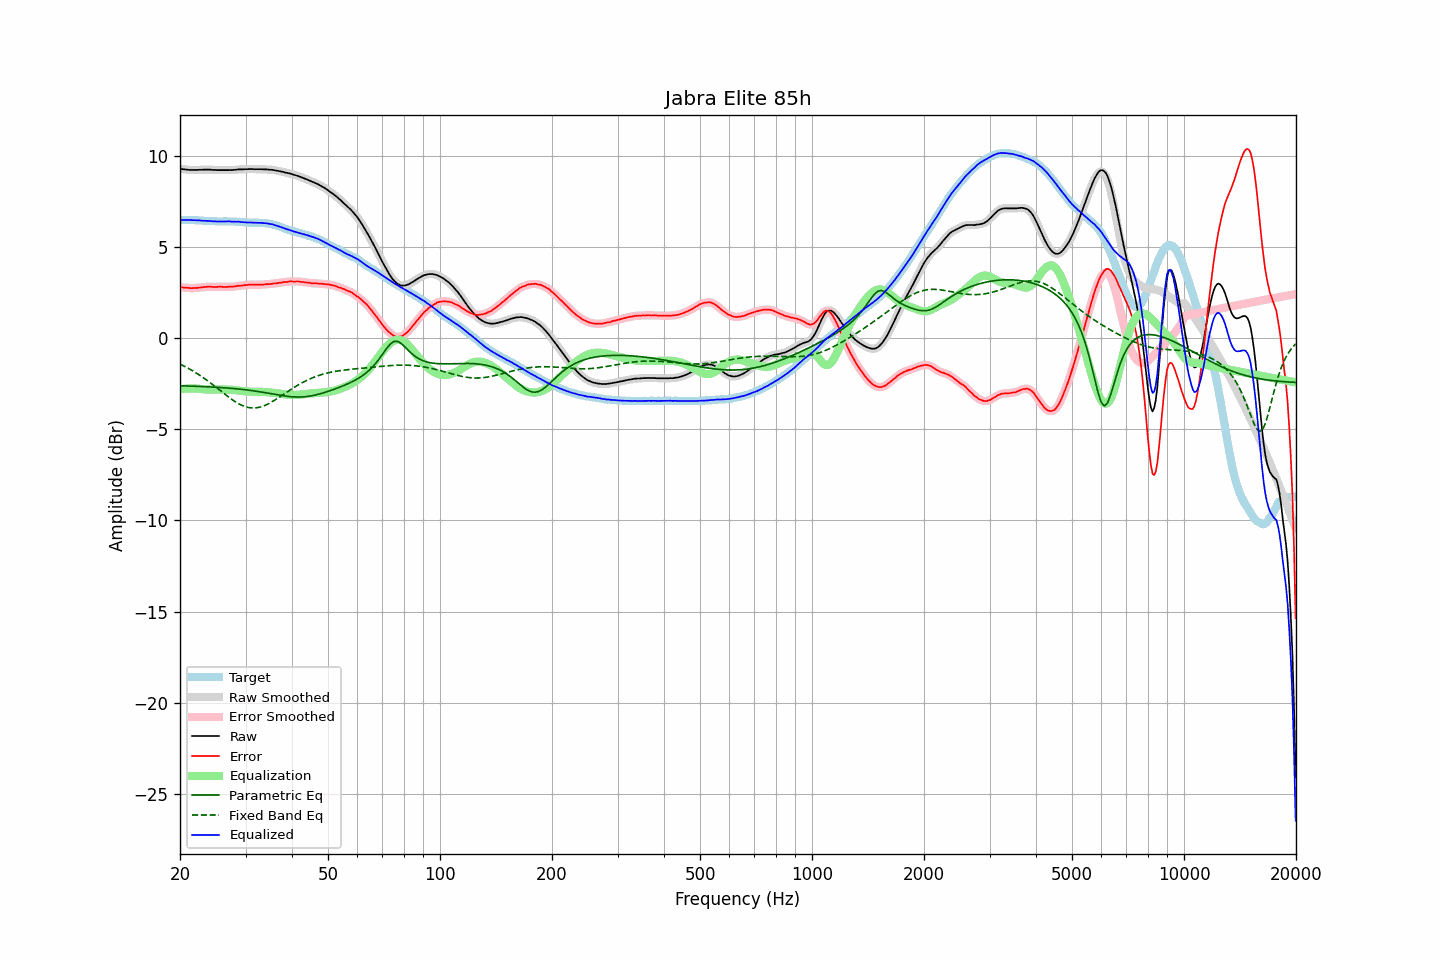

The data file committed next to this chart (first rows):
frequency, raw, error, smoothed, error_smoothed, equalization, parametric_eq, fixed_band_eq, equalized_raw, equalized_smoothed, target
20.00, 9.29, 2.80, 9.29, 2.80, -2.81, -2.61, -1.42, 6.49, 6.49, 6.49
20.20, 9.28, 2.79, 9.28, 2.79, -2.79, -2.61, -1.46, 6.49, 6.49, 6.49
20.40, 9.27, 2.78, 9.27, 2.78, -2.78, -2.61, -1.50, 6.49, 6.49, 6.49
20.61, 9.26, 2.77, 9.26, 2.78, -2.77, -2.62, -1.55, 6.49, 6.49, 6.49
20.81, 9.25, 2.77, 9.25, 2.77, -2.76, -2.62, -1.60, 6.49, 6.49, 6.48
21.02, 9.24, 2.76, 9.24, 2.76, -2.76, -2.62, -1.64, 6.48, 6.48, 6.48
21.23, 9.23, 2.75, 9.23, 2.75, -2.75, -2.63, -1.69, 6.48, 6.48, 6.48
21.44, 9.23, 2.74, 9.23, 2.75, -2.75, -2.63, -1.74, 6.48, 6.48, 6.49
21.66, 9.23, 2.75, 9.23, 2.75, -2.75, -2.63, -1.79, 6.48, 6.48, 6.48
21.87, 9.23, 2.75, 9.23, 2.75, -2.75, -2.63, -1.85, 6.48, 6.48, 6.48
22.09, 9.23, 2.76, 9.23, 2.76, -2.76, -2.64, -1.90, 6.47, 6.47, 6.47
22.31, 9.23, 2.76, 9.23, 2.77, -2.77, -2.64, -1.96, 6.46, 6.47, 6.47
22.54, 9.24, 2.78, 9.24, 2.77, -2.78, -2.64, -2.02, 6.47, 6.46, 6.46
22.76, 9.24, 2.78, 9.24, 2.79, -2.79, -2.65, -2.08, 6.45, 6.45, 6.46
22.99, 9.24, 2.79, 9.25, 2.80, -2.80, -2.65, -2.13, 6.44, 6.45, 6.45
23.22, 9.25, 2.81, 9.25, 2.80, -2.81, -2.66, -2.20, 6.45, 6.44, 6.44
23.45, 9.25, 2.81, 9.25, 2.82, -2.81, -2.66, -2.26, 6.44, 6.44, 6.44
23.69, 9.25, 2.82, 9.25, 2.83, -2.82, -2.66, -2.32, 6.43, 6.44, 6.43
23.92, 9.25, 2.83, 9.25, 2.83, -2.82, -2.67, -2.39, 6.43, 6.43, 6.42
24.16, 9.25, 2.83, 9.24, 2.83, -2.82, -2.67, -2.46, 6.43, 6.42, 6.42
24.40, 9.23, 2.81, 9.24, 2.82, -2.82, -2.68, -2.52, 6.41, 6.42, 6.42
24.65, 9.23, 2.81, 9.23, 2.81, -2.82, -2.68, -2.59, 6.41, 6.41, 6.42
24.89, 9.23, 2.81, 9.23, 2.81, -2.82, -2.69, -2.66, 6.41, 6.41, 6.42
25.14, 9.22, 2.81, 9.22, 2.82, -2.82, -2.69, -2.73, 6.40, 6.41, 6.41
25.39, 9.22, 2.82, 9.22, 2.82, -2.82, -2.70, -2.80, 6.41, 6.41, 6.40
25.65, 9.22, 2.82, 9.22, 2.82, -2.81, -2.70, -2.87, 6.41, 6.41, 6.40
25.91, 9.22, 2.82, 9.22, 2.82, -2.82, -2.71, -2.94, 6.41, 6.41, 6.40
26.16, 9.22, 2.81, 9.22, 2.81, -2.82, -2.72, -3.01, 6.41, 6.41, 6.41
26.43, 9.22, 2.81, 9.22, 2.81, -2.82, -2.72, -3.08, 6.41, 6.40, 6.41
26.69, 9.22, 2.81, 9.22, 2.82, -2.82, -2.73, -3.15, 6.40, 6.41, 6.41
26.96, 9.22, 2.82, 9.22, 2.82, -2.82, -2.74, -3.22, 6.40, 6.40, 6.40
27.23, 9.23, 2.83, 9.22, 2.82, -2.82, -2.74, -3.28, 6.41, 6.40, 6.40
27.50, 9.22, 2.82, 9.23, 2.83, -2.83, -2.75, -3.35, 6.39, 6.40, 6.40
27.77, 9.23, 2.82, 9.23, 2.83, -2.84, -2.76, -3.41, 6.40, 6.40, 6.41
28.05, 9.24, 2.84, 9.24, 2.84, -2.84, -2.77, -3.47, 6.40, 6.39, 6.40
28.33, 9.24, 2.85, 9.25, 2.86, -2.85, -2.78, -3.52, 6.39, 6.40, 6.39
28.62, 9.26, 2.88, 9.26, 2.87, -2.86, -2.78, -3.57, 6.40, 6.39, 6.38
28.90, 9.26, 2.87, 9.26, 2.88, -2.87, -2.79, -3.62, 6.39, 6.39, 6.39
29.19, 9.26, 2.88, 9.26, 2.89, -2.89, -2.80, -3.66, 6.38, 6.38, 6.38
29.48, 9.26, 2.89, 9.26, 2.89, -2.90, -2.81, -3.70, 6.36, 6.37, 6.37
29.78, 9.27, 2.91, 9.27, 2.90, -2.91, -2.82, -3.74, 6.36, 6.36, 6.36
30.08, 9.27, 2.91, 9.27, 2.92, -2.92, -2.83, -3.76, 6.35, 6.35, 6.36
30.38, 9.27, 2.92, 9.28, 2.93, -2.92, -2.84, -3.79, 6.35, 6.35, 6.35
30.68, 9.28, 2.94, 9.28, 2.94, -2.93, -2.85, -3.81, 6.35, 6.35, 6.34
30.99, 9.28, 2.94, 9.28, 2.94, -2.93, -2.87, -3.82, 6.35, 6.35, 6.34
31.30, 9.28, 2.94, 9.28, 2.94, -2.94, -2.88, -3.82, 6.34, 6.34, 6.34
31.61, 9.27, 2.93, 9.27, 2.94, -2.94, -2.89, -3.83, 6.33, 6.34, 6.34
31.93, 9.27, 2.94, 9.27, 2.94, -2.94, -2.90, -3.82, 6.33, 6.33, 6.33
32.24, 9.27, 2.93, 9.27, 2.94, -2.94, -2.92, -3.81, 6.33, 6.33, 6.34
32.57, 9.27, 2.94, 9.27, 2.94, -2.94, -2.93, -3.79, 6.33, 6.33, 6.33
32.89, 9.27, 2.94, 9.27, 2.94, -2.94, -2.94, -3.77, 6.33, 6.33, 6.33
33.22, 9.27, 2.94, 9.27, 2.94, -2.94, -2.96, -3.75, 6.33, 6.32, 6.33
33.55, 9.26, 2.94, 9.27, 2.95, -2.95, -2.97, -3.72, 6.31, 6.32, 6.32
33.89, 9.26, 2.95, 9.26, 2.95, -2.95, -2.99, -3.68, 6.31, 6.31, 6.31
34.23, 9.26, 2.97, 9.26, 2.96, -2.96, -3.00, -3.64, 6.30, 6.30, 6.29
34.57, 9.25, 2.96, 9.25, 2.97, -2.97, -3.02, -3.60, 6.28, 6.29, 6.29
34.92, 9.24, 2.97, 9.25, 2.98, -2.97, -3.03, -3.55, 6.27, 6.27, 6.27
35.27, 9.24, 2.98, 9.24, 2.98, -2.98, -3.05, -3.50, 6.26, 6.25, 6.26
35.62, 9.23, 3.00, 9.23, 2.99, -2.99, -3.07, -3.45, 6.24, 6.23, 6.23
35.97, 9.21, 3.00, 9.21, 3.01, -3.01, -3.08, -3.39, 6.21, 6.21, 6.21
... 635 more rows
